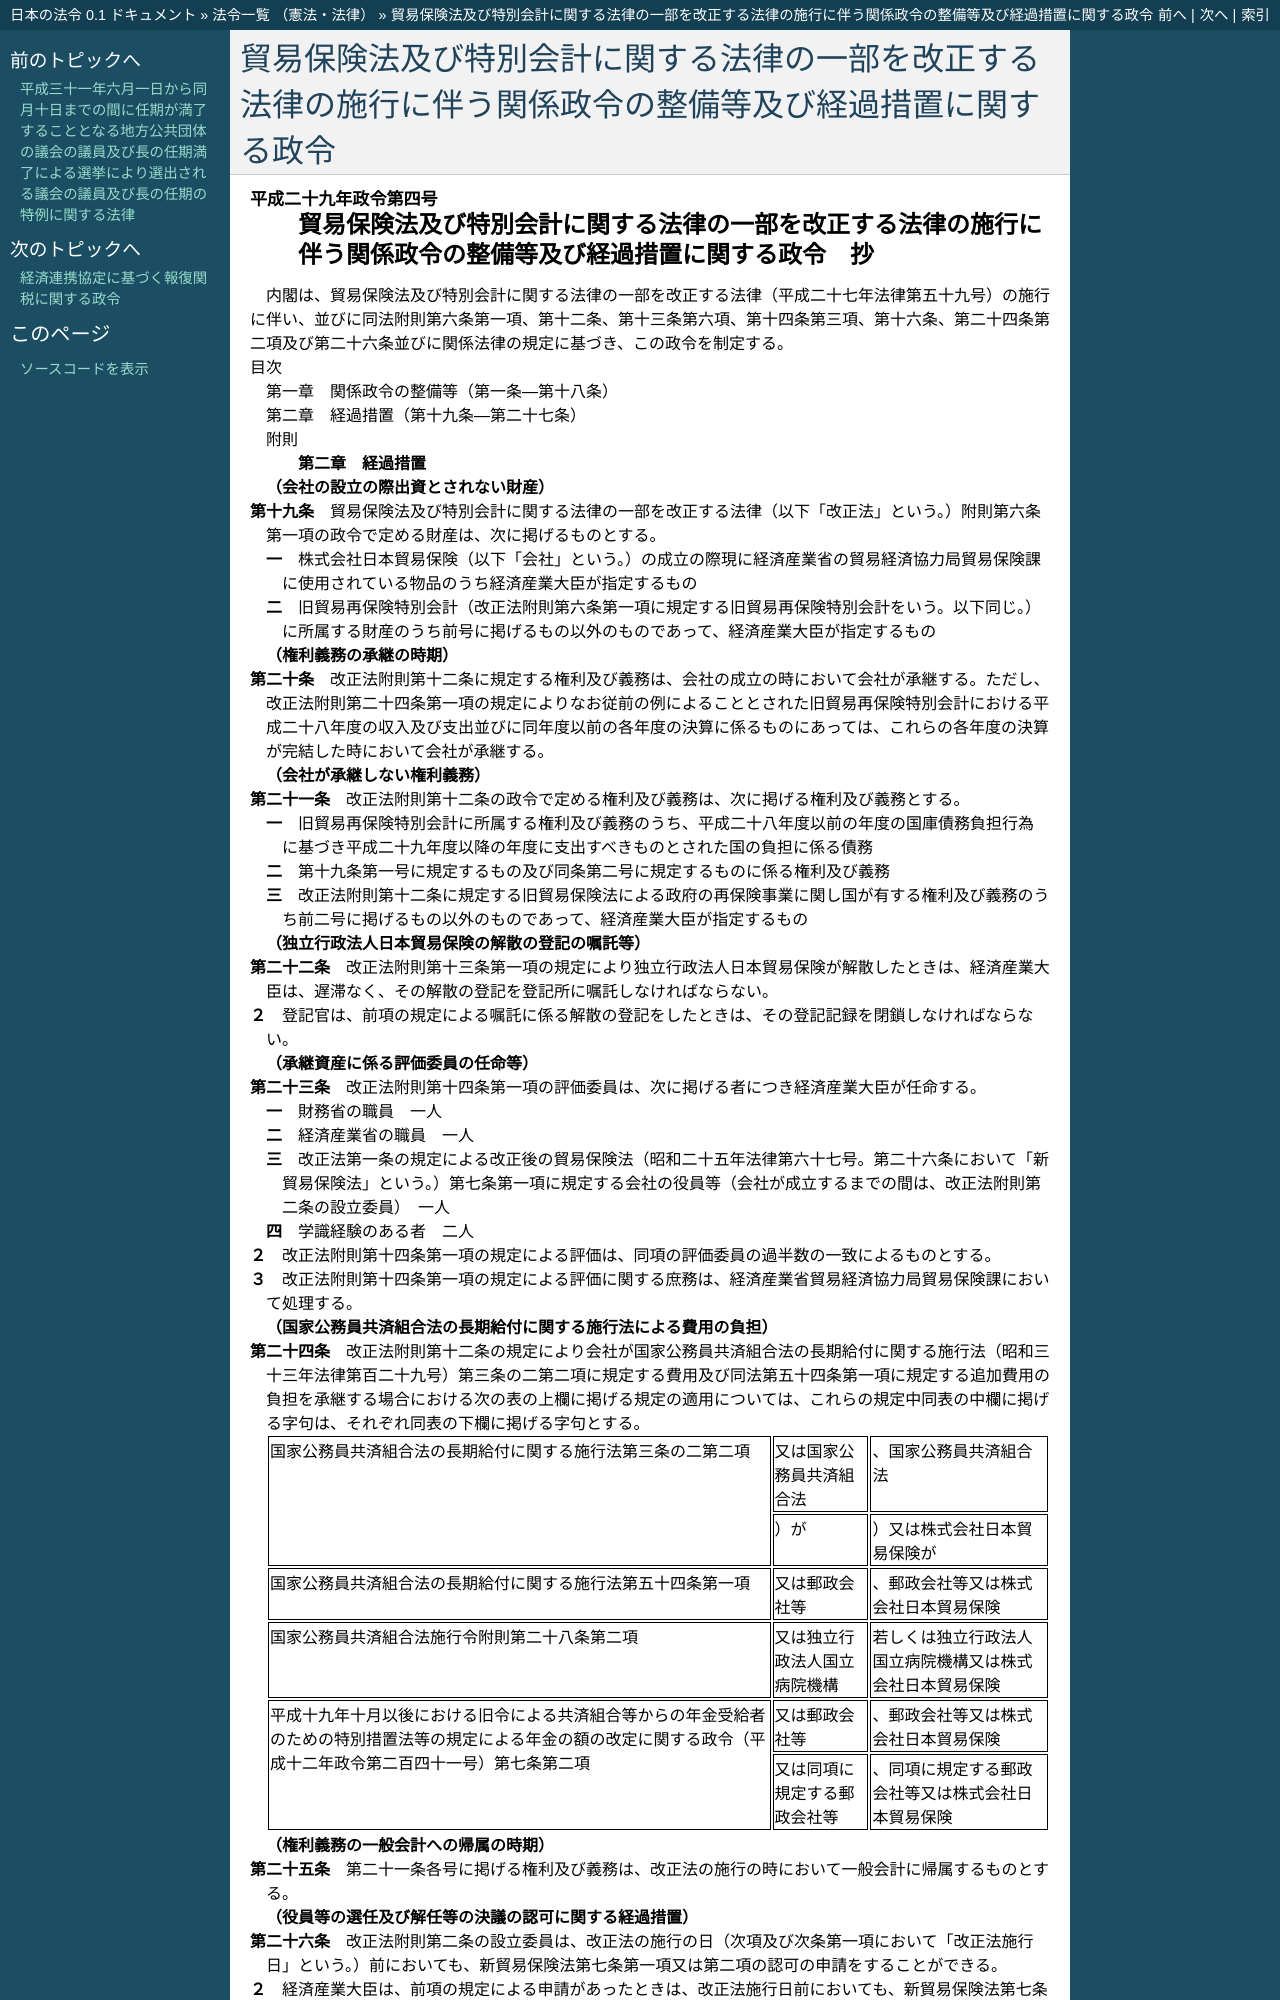

repository: ledmonster/japanese-law · page: doc/429/429CO0000000004_20170401_000000000000000.html · generator: sphinx

.. _429CO0000000004_20170401_000000000000000:

:orphan:

==========================================================================================================
貿易保険法及び特別会計に関する法律の一部を改正する法律の施行に伴う関係政令の整備等及び経過措置に関する政令
==========================================================================================================
